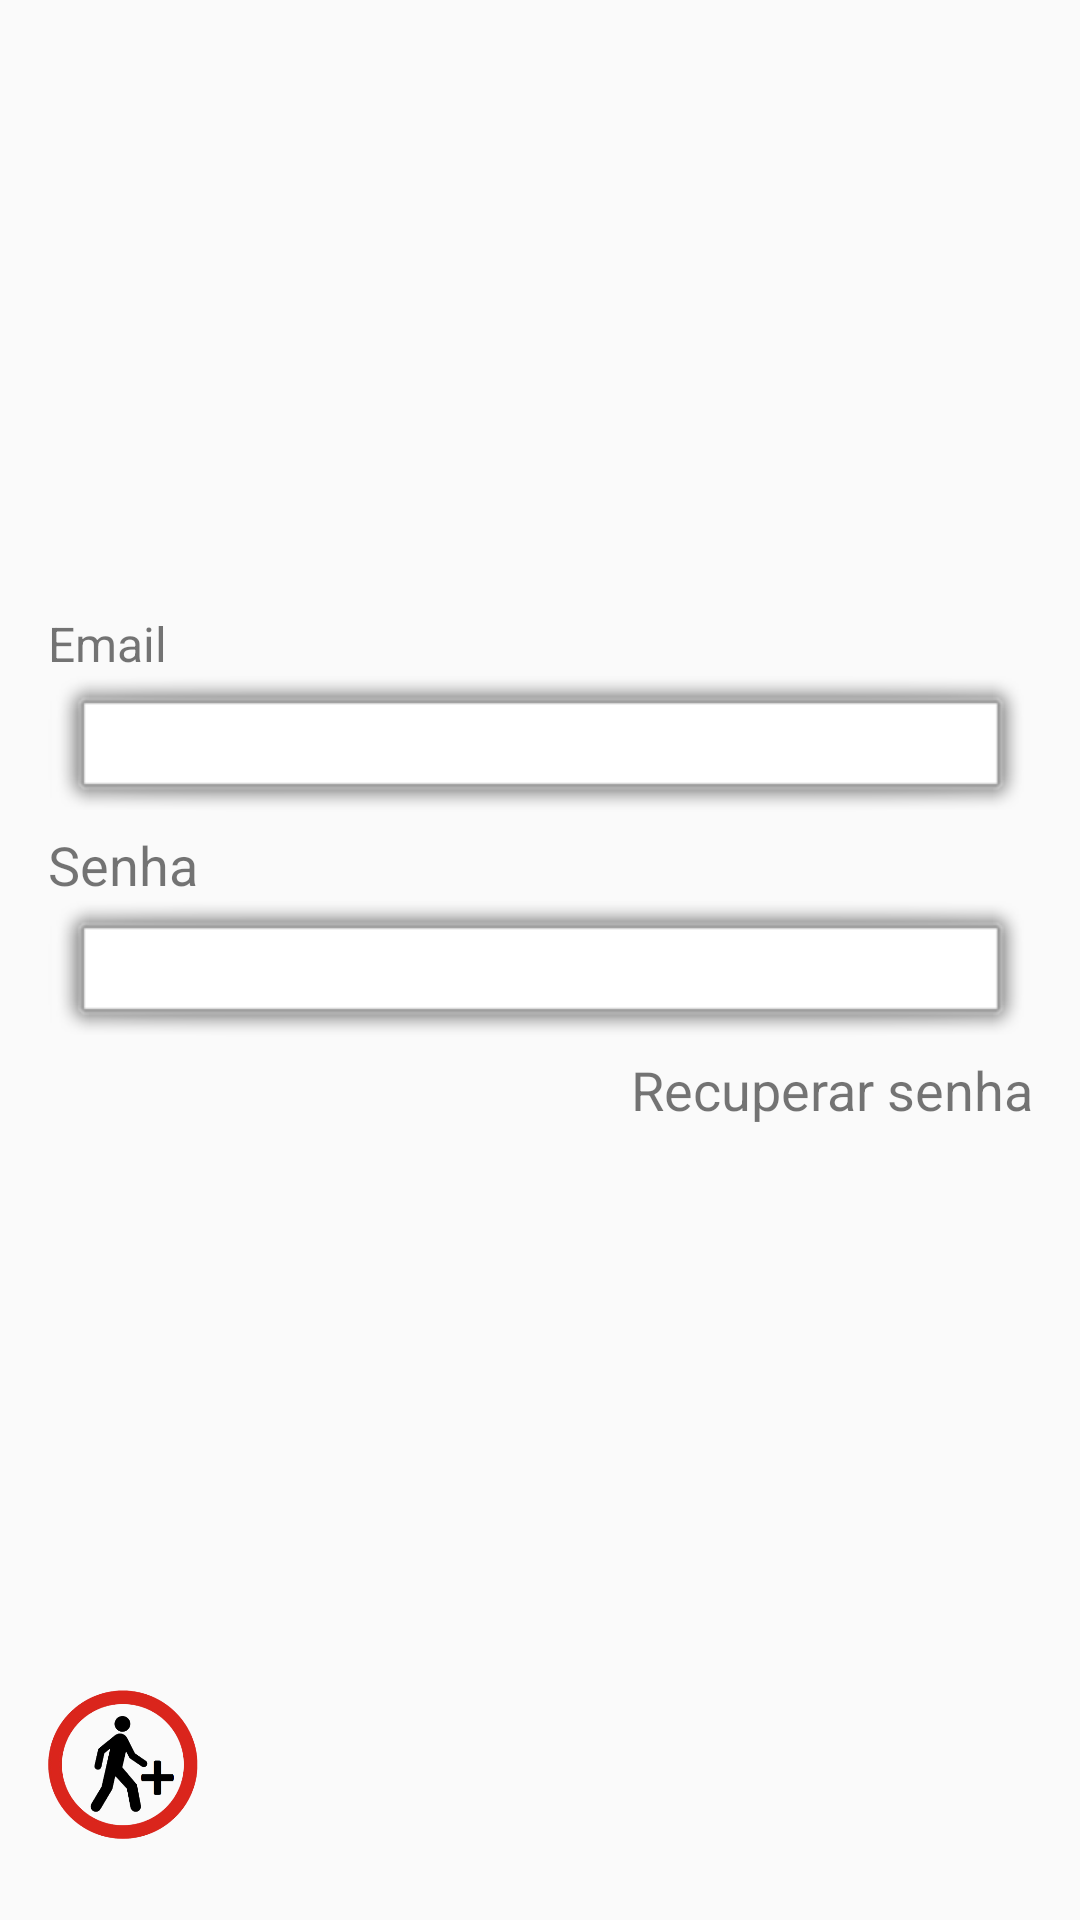

Layout XML and referenced resources for this Android screen:
<!-- AndroidManifest.xml: application theme AppTheme -->
<!-- res/layout/activity_login.xml -->
<?xml version="1.0" encoding="utf-8"?>
<RelativeLayout xmlns:android="http://schemas.android.com/apk/res/android"
    xmlns:app="http://schemas.android.com/apk/res-auto"
    xmlns:tools="http://schemas.android.com/tools"
    android:id="@+id/activity_login"
    android:layout_width="match_parent"
    android:layout_height="match_parent"
    android:paddingBottom="@dimen/activity_vertical_margin"
    android:paddingLeft="@dimen/activity_horizontal_margin"
    android:paddingRight="@dimen/activity_horizontal_margin"
    android:paddingTop="@dimen/activity_vertical_margin"
    tools:context="app.robots.simuladorcfc.Login">

    <LinearLayout
        android:orientation="vertical"
        android:layout_width="match_parent"
        android:layout_height="match_parent"
        android:layout_alignParentTop="true"
        android:layout_alignParentStart="true">

        <LinearLayout
            android:orientation="vertical"
            android:layout_width="match_parent"
            android:layout_height="match_parent"
            android:gravity="center"
            android:layout_alignParentTop="true"
            android:layout_alignParentStart="true"
            android:layout_weight="0.1
            ">

            <TextView
                android:text="Email"
                android:layout_width="match_parent"
                android:layout_height="wrap_content"
                android:id="@+id/textView3"
                android:textSize="16sp" />

            <EditText
                android:layout_width="match_parent"
                android:layout_height="wrap_content"
                android:ems="10"
                android:id="@+id/usuarioEdt"
                android:background="@android:drawable/alert_light_frame"
                android:inputType="text" />

            <TextView
                android:text="Senha"
                android:layout_width="match_parent"
                android:layout_height="wrap_content"
                android:id="@+id/textView2"
                android:textSize="18sp" />

            <EditText
                android:layout_width="match_parent"
                android:layout_height="wrap_content"
                android:inputType="textPassword"
                android:ems="10"
                android:id="@+id/senhaEdt"
                android:background="@android:drawable/alert_light_frame" />

            <TextView
                android:text="Recuperar senha"
                android:layout_width="match_parent"
                android:layout_height="wrap_content"
                android:id="@+id/senhaTxt"
                android:textAlignment="textEnd"
                android:textSize="18sp"/>
        </LinearLayout>

        <LinearLayout
            android:orientation="horizontal"
            android:layout_width="match_parent"
            android:layout_height="match_parent"
            android:layout_weight="0.9"
            android:gravity="right">

            <LinearLayout
                android:orientation="vertical"
                android:layout_width="match_parent"
                android:layout_height="match_parent"
                android:layout_weight="0.5">

                <ImageButton
                    android:layout_width="50dp"
                    android:layout_height="50dp"
                    android:id="@+id/novoBtn"
                    android:background="@drawable/novo"
                    android:layout_margin="0dp"
                    android:padding="0dp" />
            </LinearLayout>

            <LinearLayout
                android:orientation="vertical"
                android:layout_width="match_parent"
                android:layout_height="match_parent"
                android:layout_weight="0.5"
                android:gravity="right">

                <ImageButton
                    android:layout_height="50dp"
                    android:id="@+id/loginBtn"
                    android:background="@drawable/ir"
                    android:layout_width="50dp"
                    android:layout_margin="0dp"
                    android:padding="0dp" />
            </LinearLayout>

        </LinearLayout>
    </LinearLayout>

</RelativeLayout>
<!-- resources referenced by this layout -->
<resources>
  <dimen name="activity_horizontal_margin">16dp</dimen>
  <dimen name="activity_vertical_margin">16dp</dimen>
  <!-- drawable novo: png bitmap (drawable, 42498 bytes) -->
  <style name="AppTheme" parent="Theme.AppCompat.Light.NoActionBar">
          
          <item name="colorPrimary">@color/colorPrimary</item>
          <item name="colorPrimaryDark">@color/colorPrimaryDark</item>
          <item name="colorAccent">@color/colorAccent</item>
      </style>
  <color name="colorPrimary">#ffeb3b</color>
  <color name="colorPrimaryDark">#fbc02d</color>
  <color name="colorAccent">#000000</color>
</resources>
